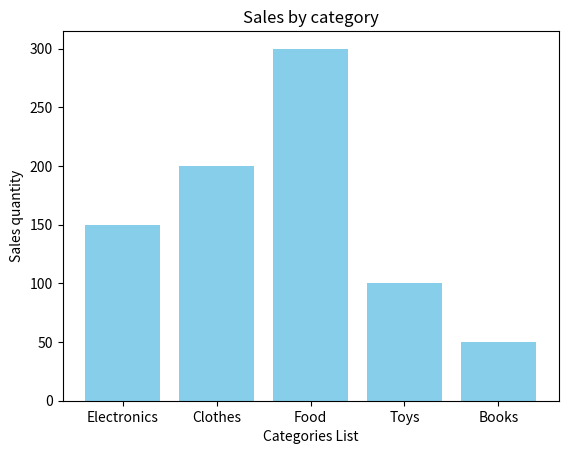

The matplotlib source for this figure:
import numpy as np
import matplotlib.pyplot as plt

categories = ['Electronics', 'Clothes', 'Food', 'Toys', 'Books']
sales = [150, 200, 300, 100, 50]
plt.bar(categories, sales, color='skyblue')

plt.xlabel('Categories List')
plt.ylabel('Sales quantity')
plt.title('Sales by category')

plt.show()
